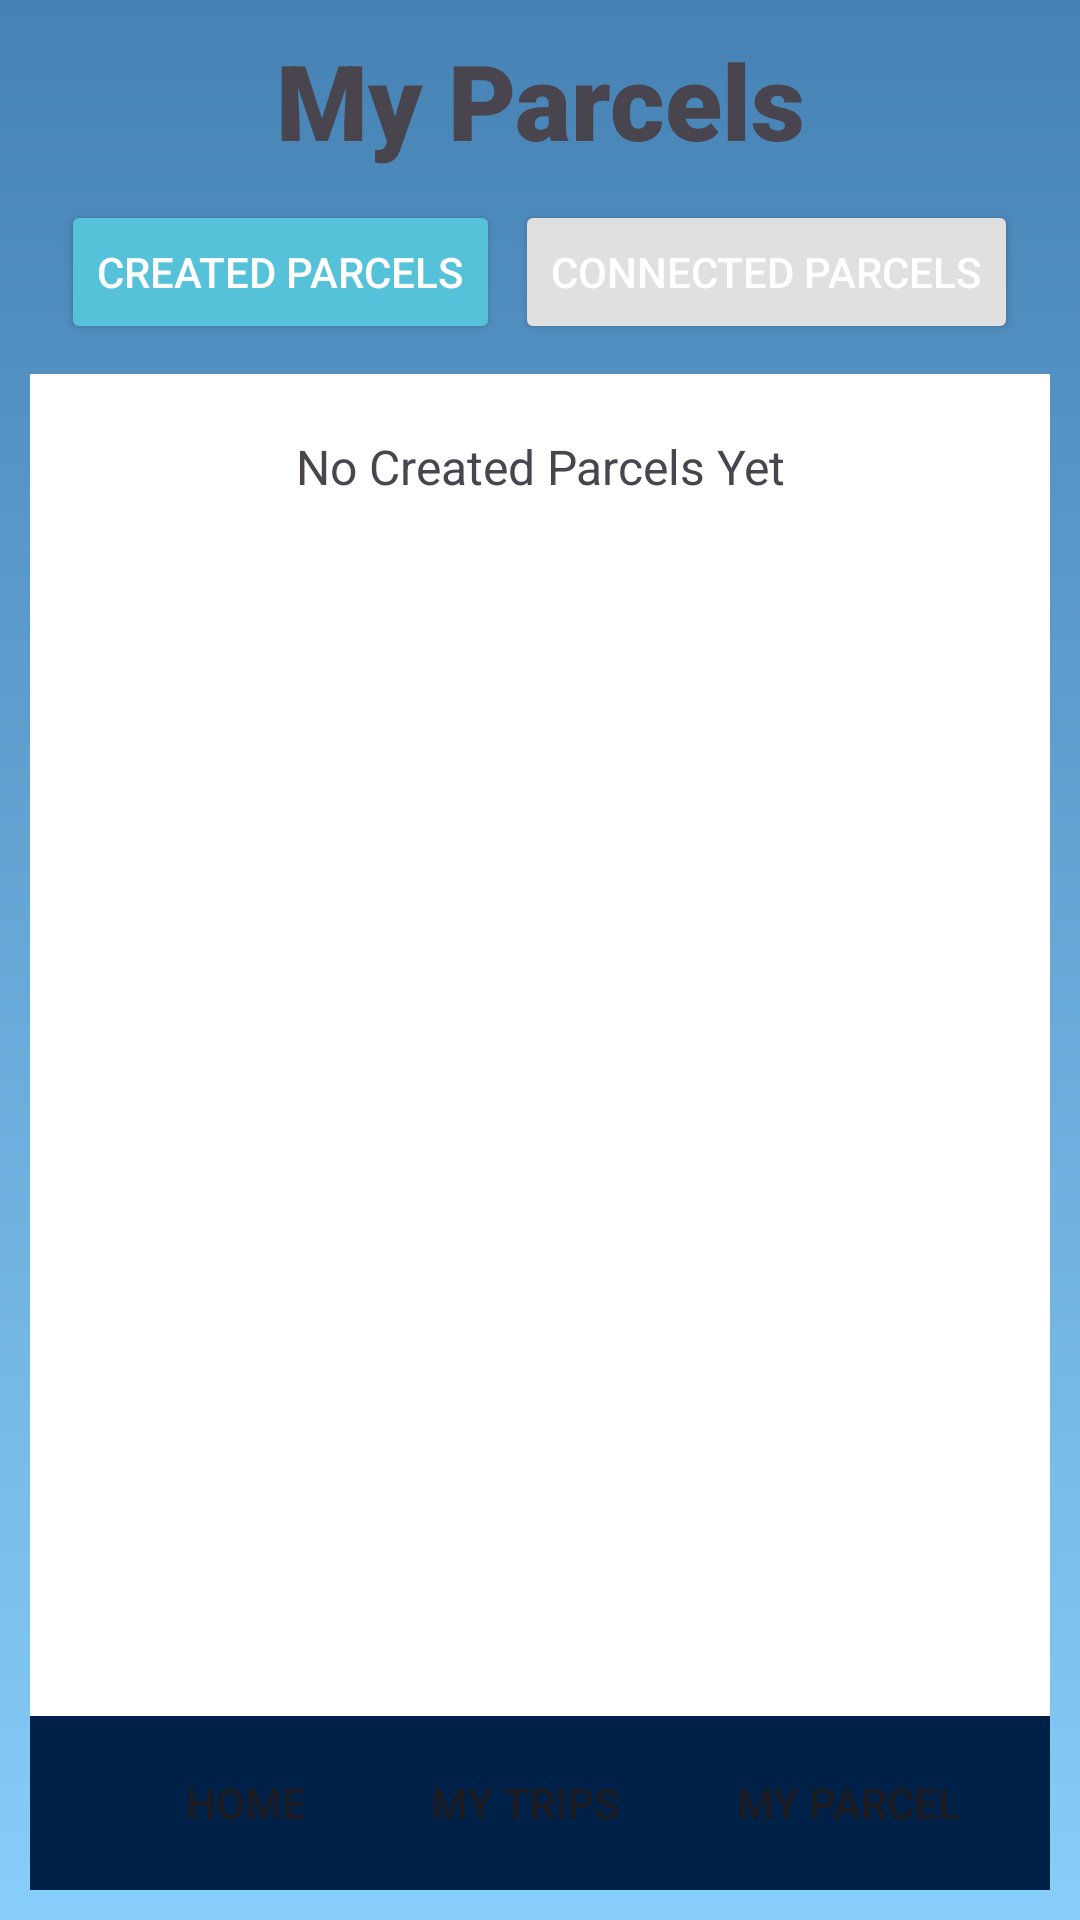

Android layout source for this screen:
<!-- AndroidManifest.xml: application theme Theme.Transitnest -->
<!-- res/layout/activity_my_parcel.xml -->
<?xml version="1.0" encoding="utf-8"?>
<RelativeLayout
    xmlns:android="http://schemas.android.com/apk/res/android"
    xmlns:app="http://schemas.android.com/apk/res-auto"
    android:layout_width="match_parent"
    android:layout_height="match_parent"
    android:background="@drawable/background_gradient"
    android:padding="10dp">

    
    <TextView
        android:id="@+id/parcel"
        android:layout_width="match_parent"
        android:layout_height="wrap_content"
        android:gravity="center"
        android:text="My Parcels"
        android:fontFamily="sans-serif-black"
        android:textSize="35dp" />

    
    <LinearLayout
        android:id="@+id/toggle_buttons"
        android:layout_width="match_parent"
        android:layout_height="wrap_content"
        android:orientation="horizontal"
        android:gravity="center"
        android:layout_below="@id/parcel"
        android:padding="10dp">

        <Button
            android:id="@+id/btn_created_parcels"
            android:layout_width="wrap_content"
            android:layout_height="wrap_content"
            android:text="Created Parcels"
            android:backgroundTint="@color/blue_button"
            android:textColor="@android:color/white"/>

        <Button
            android:id="@+id/btn_connected_parcels"
            android:layout_width="wrap_content"
            android:layout_height="wrap_content"
            android:text="Connected Parcels"
            android:backgroundTint="@color/light_gray"
            android:textColor="@android:color/white"
            android:layout_marginStart="5dp"/>
    </LinearLayout>

    
    <ScrollView
        android:layout_width="match_parent"
        android:layout_height="match_parent"
        android:fillViewport="true"
        android:layout_marginBottom="50dp"

        android:layout_below="@id/toggle_buttons">
        <LinearLayout
            android:id="@+id/createdParcelLayout"
            android:layout_width="match_parent"
            android:layout_height="match_parent"
            android:orientation="vertical"
            android:visibility="visible"
            android:layout_below="@id/toggle_buttons"
            android:background="@color/white"
            android:padding="10dp">

            <TextView
                android:id="@+id/noCreatedParcelTextView"
                android:layout_width="wrap_content"
                android:layout_height="wrap_content"
                android:text="No Created Parcels Yet"
                android:textSize="16sp"
                android:gravity="center"
                android:layout_gravity="center"
                android:padding="10dp"/>

            <ListView
                android:id="@+id/createdParcelList"
                android:layout_width="match_parent"
                android:layout_height="wrap_content"
                android:visibility="gone"/>
        </LinearLayout>
    </ScrollView>

    
    <ScrollView
        android:layout_width="match_parent"
        android:layout_height="wrap_content"
        android:fillViewport="true"
        android:layout_marginBottom="50dp"
        android:layout_below="@id/toggle_buttons"
        android:contentDescription="Connected Trips">
        <LinearLayout
            android:id="@+id/connectedParcelLayout"
            android:layout_width="match_parent"
            android:layout_height="match_parent"
            android:orientation="vertical"
            android:visibility="gone"
            android:layout_below="@id/toggle_buttons"
            android:background="@color/white"
            android:padding="10dp">

            <TextView
                android:layout_width="match_parent"
                android:layout_height="wrap_content"
                android:text="No Connected Parcels Yet"
                android:textSize="16sp"
                android:gravity="center"
                android:layout_gravity="center"
                android:padding="10dp"/>

            <ListView
                android:id="@+id/connectedParcelList"
                android:layout_width="match_parent"
                android:layout_height="wrap_content"
                android:visibility="gone"/>
        </LinearLayout>
    </ScrollView>


    <LinearLayout
        android:id="@+id/bottom_homepage"
        android:layout_width="match_parent"
        android:layout_height="wrap_content"
        android:layout_alignParentBottom="true"
        android:gravity="center"
        android:orientation="horizontal"
        android:background="@color/dark_blue">

        <Button
            android:id="@+id/home_button"
            android:layout_width="wrap_content"
            android:layout_height="wrap_content"
            android:layout_marginEnd="20dp"
            android:background="@android:color/transparent"
            android:text="Home"
            app:cornerRadius="5dp"
            app:icon="@drawable/home_icon"
            android:drawablePadding="10dp"
            android:padding="10dp"
            android:layout_margin="5dp" />

        <Button
            android:id="@+id/trips_button"
            android:layout_width="wrap_content"
            android:layout_height="50dp"
            android:layout_marginEnd="20dp"
            android:background="@android:color/transparent"
            android:text="My Trips"
            app:cornerRadius="5dp" />

        <Button
            android:id="@+id/myparcel_button"
            android:layout_width="wrap_content"
            android:layout_height="50dp"
            android:background="@android:color/transparent"
            android:text="My Parcel"
            app:cornerRadius="5dp" />
    </LinearLayout>

    
</RelativeLayout>
<!-- resources referenced by this layout -->
<resources>
  <color name="blue_button">#55c2da</color>
  <color name="dark_blue">#002147</color>
  <color name="light_gray">#E0E0E0</color>
  <color name="white">#FFFFFF</color>
  <!-- drawable background_gradient (drawable) -->
  <?xml version="1.0" encoding="utf-8"?>
  <shape xmlns:android="http://schemas.android.com/apk/res/android">
      <gradient
          android:startColor="@color/light_sky_blue"
          android:endColor="@color/medium_blue"
          android:angle="90"/>
  </shape>
  <style name="Theme.Transitnest" parent="Base.Theme.Transitnest" />
  <color name="light_sky_blue">#87CEFA</color>
  <color name="medium_blue">#4682B4</color>
  <style name="Base.Theme.Transitnest" parent="Theme.Material3.DayNight.NoActionBar">
          
          
      </style>
</resources>
